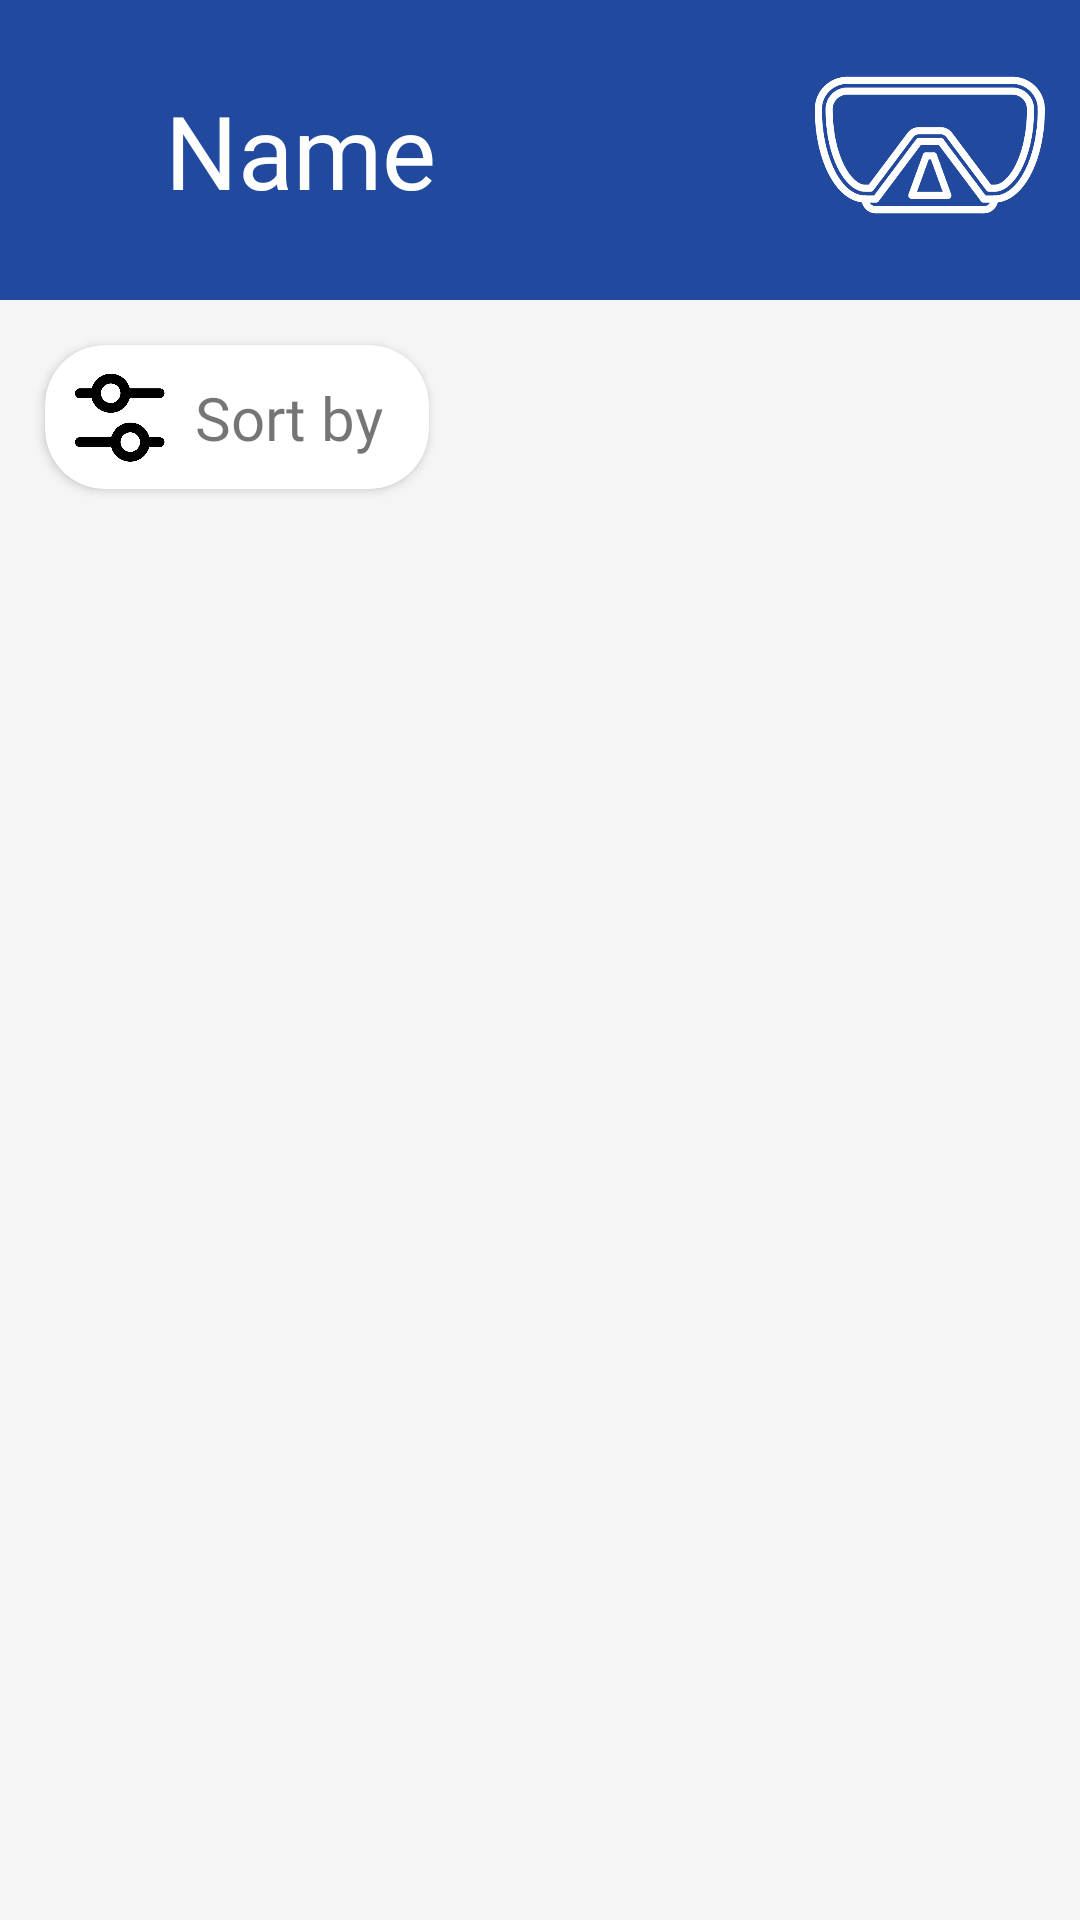

This screen was rendered from an Android layout file. Write that file and the resources it references.
<!-- AndroidManifest.xml: application theme Theme.HammerHead -->
<!-- res/layout/activity_list.xml -->
<?xml version="1.0" encoding="utf-8"?>
<androidx.constraintlayout.widget.ConstraintLayout xmlns:android="http://schemas.android.com/apk/res/android"
    xmlns:app="http://schemas.android.com/apk/res-auto"
    xmlns:tools="http://schemas.android.com/tools"
    android:layout_width="match_parent"
    android:layout_height="match_parent"
    android:background="#F5F5F5">

    <androidx.core.widget.NestedScrollView
        android:id="@+id/scrollView"
        android:layout_width="match_parent"
        android:layout_height="match_parent"
        android:overScrollMode="never"
        app:layout_constraintEnd_toEndOf="parent"
        app:layout_constraintStart_toStartOf="parent"
        app:layout_constraintTop_toTopOf="parent">

        <LinearLayout
            android:layout_width="match_parent"
            android:layout_height="match_parent"
            android:orientation="vertical" >

            <androidx.constraintlayout.widget.ConstraintLayout
                android:id="@+id/constraintLayout"
                android:layout_width="match_parent"
                android:layout_height="100dp"
                android:background="@color/main_colour"
                android:padding="10dp"
                app:layout_constraintBottom_toTopOf="@id/listRecyclerView"
                app:layout_constraintEnd_toEndOf="parent"
                app:layout_constraintStart_toStartOf="parent"
                app:layout_constraintTop_toTopOf="parent">

                <TextView
                    android:id="@+id/categoryTextView"
                    android:layout_width="wrap_content"
                    android:layout_height="match_parent"
                    android:layout_marginLeft="45dp"
                    android:fontFamily="@font/roboto_bold"
                    android:gravity="center"
                    android:text="Name"
                    android:textColor="@color/white"
                    android:textSize="34sp"
                    app:layout_constraintBottom_toBottomOf="parent"
                    app:layout_constraintStart_toStartOf="parent"
                    app:layout_constraintTop_toTopOf="parent" />

                <ImageView
                    android:id="@+id/categoryImageView"
                    android:layout_width="0dp"
                    android:layout_height="match_parent"
                    android:layout_margin="0dp"
                    android:scaleType="centerCrop"

                    app:layout_constraintBottom_toBottomOf="parent"
                    app:layout_constraintDimensionRatio="1:1"
                    app:layout_constraintEnd_toEndOf="parent"
                    app:layout_constraintTop_toTopOf="parent"
                    app:srcCompat="@drawable/mask_icon_white" />
            </androidx.constraintlayout.widget.ConstraintLayout>

            <androidx.constraintlayout.widget.ConstraintLayout
                android:layout_width="match_parent"
                android:layout_height="match_parent">

                <androidx.cardview.widget.CardView
                    android:id="@+id/refineCard"
                    android:layout_width="wrap_content"
                    android:layout_height="48dp"
                    android:layout_margin="15dp"
                    app:cardCornerRadius="20dp"
                    app:layout_constraintBottom_toBottomOf="parent"
                    app:layout_constraintStart_toStartOf="parent"
                    app:layout_constraintTop_toTopOf="parent">

                    <androidx.constraintlayout.widget.ConstraintLayout
                        android:layout_width="match_parent"
                        android:layout_height="match_parent">

                        <ImageView
                            android:id="@+id/imageView4"
                            android:layout_width="50dp"
                            android:layout_height="50dp"
                            android:padding="10dp"
                            app:layout_constraintBottom_toBottomOf="parent"
                            app:layout_constraintStart_toStartOf="parent"
                            app:layout_constraintTop_toTopOf="parent"
                            app:srcCompat="@drawable/refine_icon" />

                        <TextView
                            android:layout_width="wrap_content"
                            android:layout_height="wrap_content"
                            android:layout_marginVertical="10dp"
                            android:layout_marginRight="15dp"
                            android:fontFamily="@font/roboto_bold"
                            android:text="Sort by"
                            android:textSize="20sp"
                            app:layout_constraintBottom_toBottomOf="parent"
                            app:layout_constraintEnd_toEndOf="parent"
                            app:layout_constraintStart_toEndOf="@+id/imageView4"
                            app:layout_constraintTop_toTopOf="parent" />
                    </androidx.constraintlayout.widget.ConstraintLayout>

                </androidx.cardview.widget.CardView>

                <TextView
                    android:id="@+id/sortText"
                    android:layout_width="wrap_content"
                    android:layout_height="wrap_content"
                    android:text="TextView"
                    android:textSize="18sp"
                    android:layout_margin="20sp"
                    android:visibility="gone"
                    app:layout_constraintBottom_toBottomOf="parent"
                    app:layout_constraintStart_toEndOf="@+id/refineCard"
                    app:layout_constraintTop_toTopOf="parent" />

            </androidx.constraintlayout.widget.ConstraintLayout>

            <ProgressBar
                android:id="@+id/load_progressbar"
                android:layout_width="match_parent"
                android:layout_height="60dp"
                android:layout_gravity="center"
                android:layout_marginTop="40dp"
                app:layout_constraintEnd_toEndOf="parent"
                app:layout_constraintHorizontal_bias="0.498"
                app:layout_constraintStart_toStartOf="parent"
                app:layout_constraintTop_toBottomOf="@+id/refineCard" />

            <androidx.recyclerview.widget.RecyclerView
                android:id="@+id/listRecyclerView"
                android:layout_width="match_parent"
                android:layout_height="match_parent"
                android:visibility="gone"
                app:layout_constraintBottom_toBottomOf="parent"
                app:layout_constraintTop_toBottomOf="@id/constraintLayout" />

            <TextView
                android:id="@+id/noResultTextView"
                android:layout_width="match_parent"
                android:layout_height="wrap_content"
                android:gravity="center"
                android:text="Nothing lurking in the deep"
                android:layout_marginTop="200dp"
                android:fontFamily="@font/roboto_regular"
                android:textSize="24sp"
                android:visibility="gone"
                />

        </LinearLayout>


    </androidx.core.widget.NestedScrollView>
</androidx.constraintlayout.widget.ConstraintLayout>
<!-- resources referenced by this layout -->
<resources>
  <color name="main_colour">#21499E</color>
  <color name="white">#FFFFFFFF</color>
  <!-- drawable mask_icon_white: png bitmap (drawable-v24, 44522 bytes) -->
  <!-- drawable refine_icon: png bitmap (drawable, 11584 bytes) -->
  <style name="Theme.HammerHead" parent="Theme.MaterialComponents.DayNight.NoActionBar">
          
          <item name="colorPrimary">@color/black</item>
          <item name="colorPrimaryVariant">@color/black</item>
          <item name="colorOnPrimary">@color/white</item>
          
          <item name="colorSecondary">@color/teal_200</item>
          <item name="colorSecondaryVariant">@color/teal_700</item>
          <item name="colorOnSecondary">@color/black</item>
          
          <item name="android:statusBarColor" tools:targetApi="l">?attr/colorPrimaryVariant</item>
          
          <item name="android:windowAnimationStyle">@style/CustomActivityAnimation</item>
  
          <item name="android:windowContentTransitions">true</item>
      </style>
  <color name="black">#FF000000</color>
  <color name="teal_200">#FF03DAC5</color>
  <color name="teal_700">#FF018786</color>
  <style name="CustomActivityAnimation" parent="@android:style/Animation.Activity">
          <item name="android:activityOpenEnterAnimation">@anim/slide_in_right</item>
          <item name="android:activityOpenExitAnimation">@anim/slide_out_left</item>
          <item name="android:activityCloseEnterAnimation">@anim/slide_in_left</item>
          <item name="android:activityCloseExitAnimation">@anim/slide_out_right</item>
      </style>
</resources>
